The GitHub repository kesaroid/Glaucoma-Detection contains a labelled image folder "data" with 2 categories: glaucoma, not glaucoma. Examples follow, each with its label.

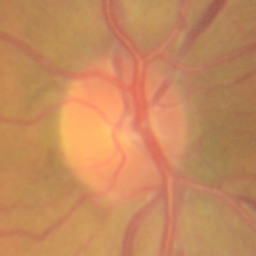
Label: not glaucoma

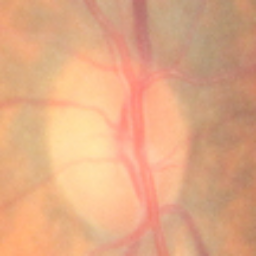
Label: not glaucoma

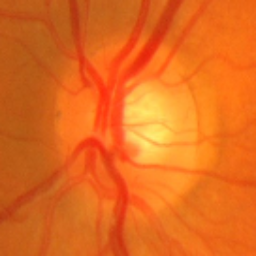
Label: glaucoma

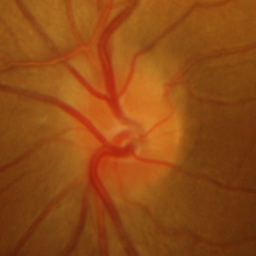
Label: not glaucoma

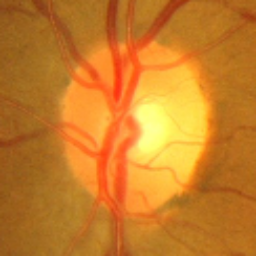
Label: glaucoma

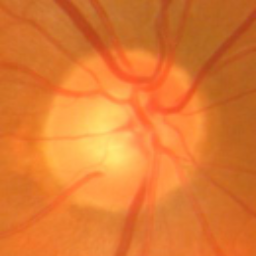
Label: glaucoma
